Labelled photos from "processed", an image-classification folder in Yuvrajsinggh22/wheat-disease-detection. The possible labels are: common rust, gray leaf spot, healthy, northern leaf blight.

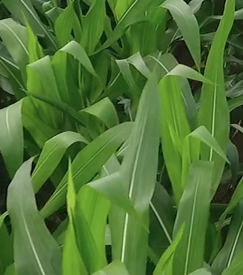
Label: healthy

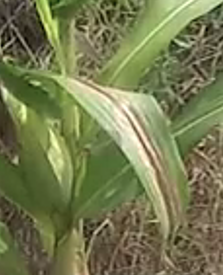
Label: northern leaf blight

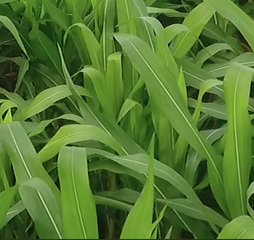
Label: healthy

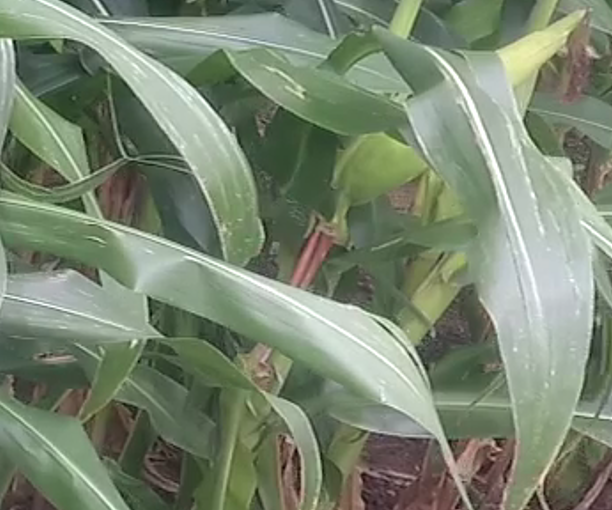
Label: gray leaf spot

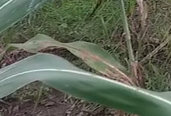
Label: common rust

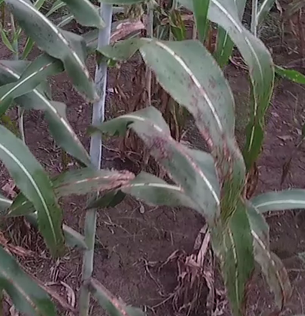
Label: common rust
